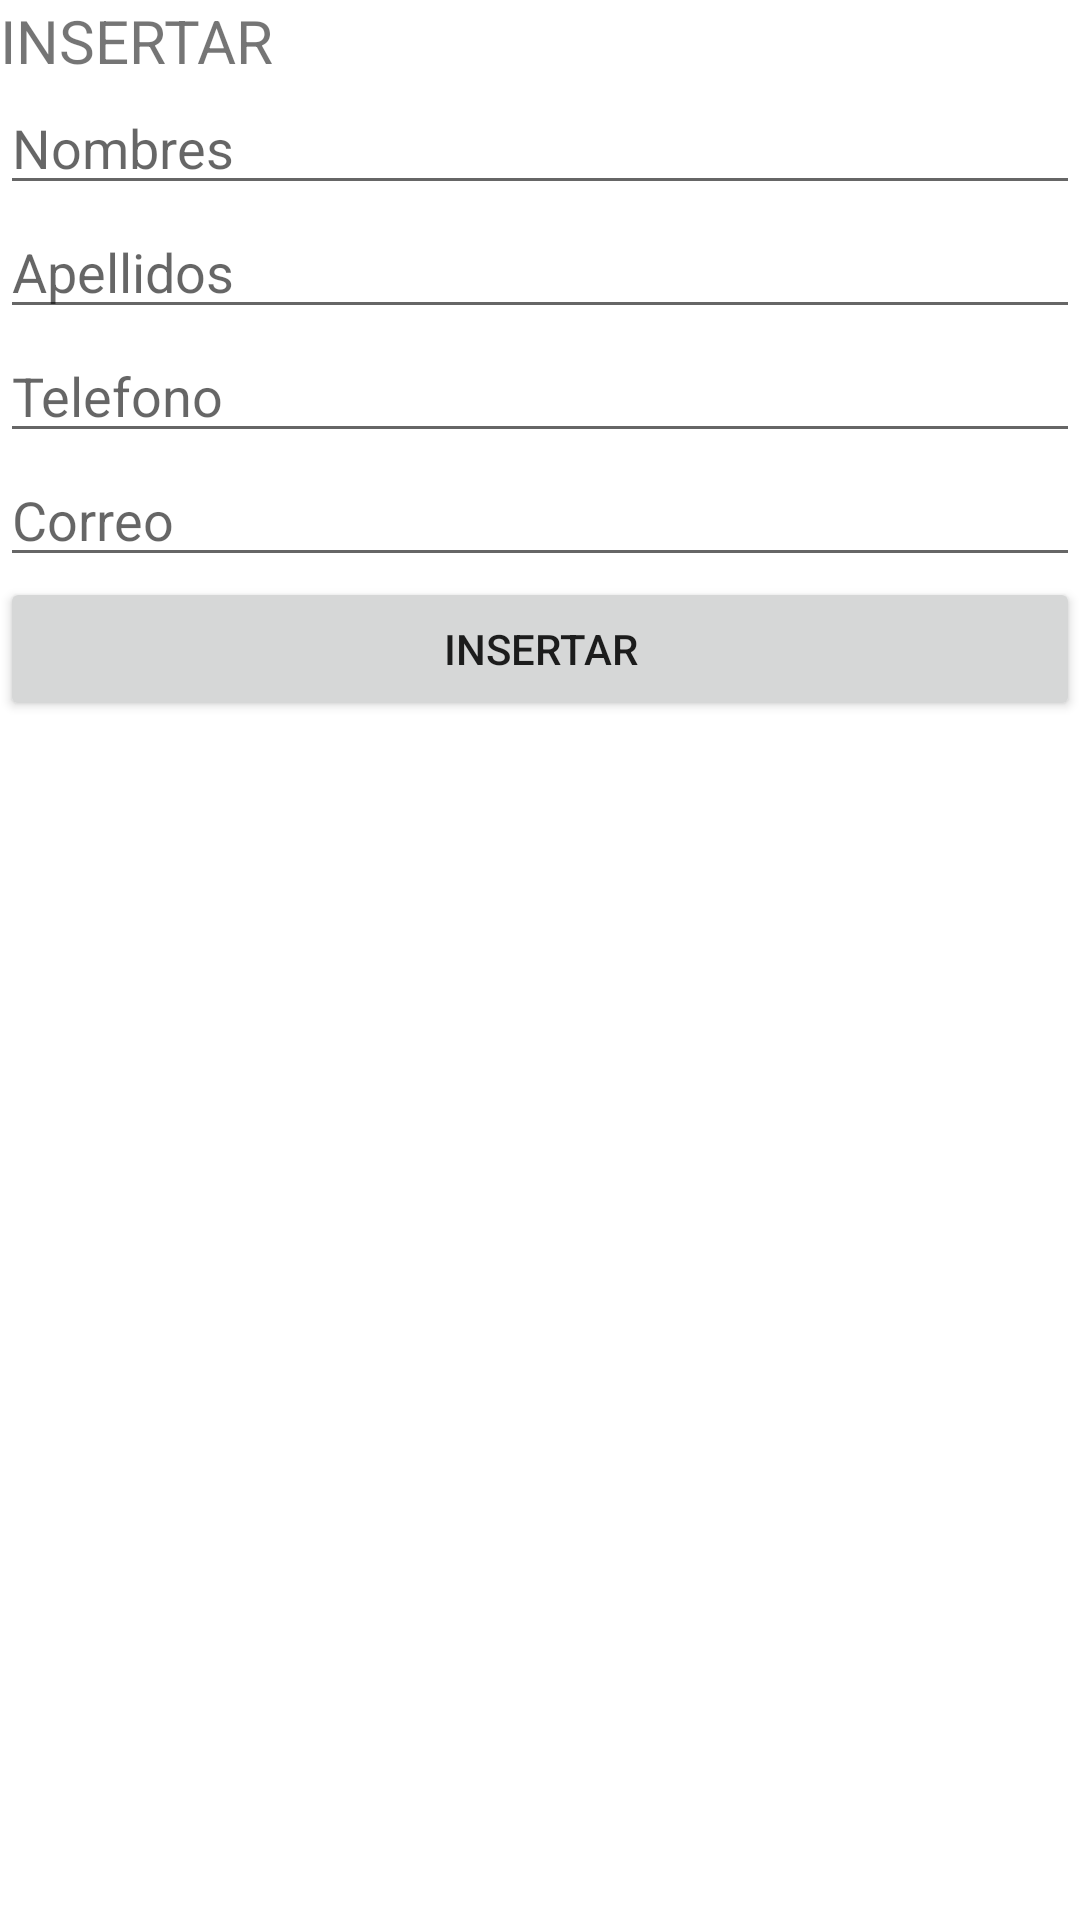

Android layout source for this screen:
<!-- AndroidManifest.xml: application theme Theme.ETPS1_PARCIAL3_BY_SANTAMARIA -->
<!-- res/layout/fragment_insertar.xml -->
<?xml version="1.0" encoding="utf-8"?>
<FrameLayout xmlns:android="http://schemas.android.com/apk/res/android"
    xmlns:tools="http://schemas.android.com/tools"
    android:layout_width="match_parent"
    android:layout_height="match_parent"
    tools:context=".Clases.InsertarFragment">

    <LinearLayout
        android:layout_width="match_parent"
        android:layout_height="match_parent"
        android:orientation="vertical">

        <TextView
            android:id="@+id/txvtitulo"
            android:layout_width="match_parent"
            android:layout_height="wrap_content"
            android:text="INSERTAR"
            android:textSize="20sp"
            tools:textAlignment="center" />

        <EditText
            android:id="@+id/edtNombre"
            android:layout_width="match_parent"
            android:layout_height="wrap_content"
            android:ems="10"
            android:hint="Nombres"
            android:inputType="textPersonName" />

        <EditText
            android:id="@+id/edtApellido"
            android:layout_width="match_parent"
            android:layout_height="wrap_content"
            android:ems="10"
            android:hint="Apellidos"
            android:inputType="textPersonName" />

        <EditText
            android:id="@+id/edtTelefono"
            android:layout_width="match_parent"
            android:layout_height="wrap_content"
            android:ems="10"
            android:hint="Telefono"
            android:inputType="textPersonName" />

        <EditText
            android:id="@+id/edtCorreo"
            android:layout_width="match_parent"
            android:layout_height="wrap_content"
            android:ems="10"
            android:hint="Correo"
            android:inputType="textPersonName" />

        <Button
            android:id="@+id/btnInsertar"
            android:layout_width="match_parent"
            android:layout_height="wrap_content"
            android:text="INSERTAR" />
    </LinearLayout>
</FrameLayout>
<!-- resources referenced by this layout -->
<resources>
  <style name="Theme.ETPS1_PARCIAL3_BY_SANTAMARIA" parent="Theme.MaterialComponents.DayNight.DarkActionBar">
          
          <item name="colorPrimary">@color/purple_500</item>
          <item name="colorPrimaryVariant">@color/purple_700</item>
          <item name="colorOnPrimary">@color/white</item>
          
          <item name="colorSecondary">@color/teal_200</item>
          <item name="colorSecondaryVariant">@color/teal_700</item>
          <item name="colorOnSecondary">@color/black</item>
          
          <item name="android:statusBarColor">?attr/colorPrimaryVariant</item>
          
      </style>
  <!-- not gathered from this repository: default colours our renderer supplied (Android Studio template values) -->
  <color name="purple_500">#FF6200EE</color>
  <color name="purple_700">#FF3700B3</color>
  <color name="teal_200">#FF03DAC5</color>
  <color name="teal_700">#FF018786</color>
  <color name="black">#FF000000</color>
  <color name="white">#FFFFFFFF</color>
</resources>
